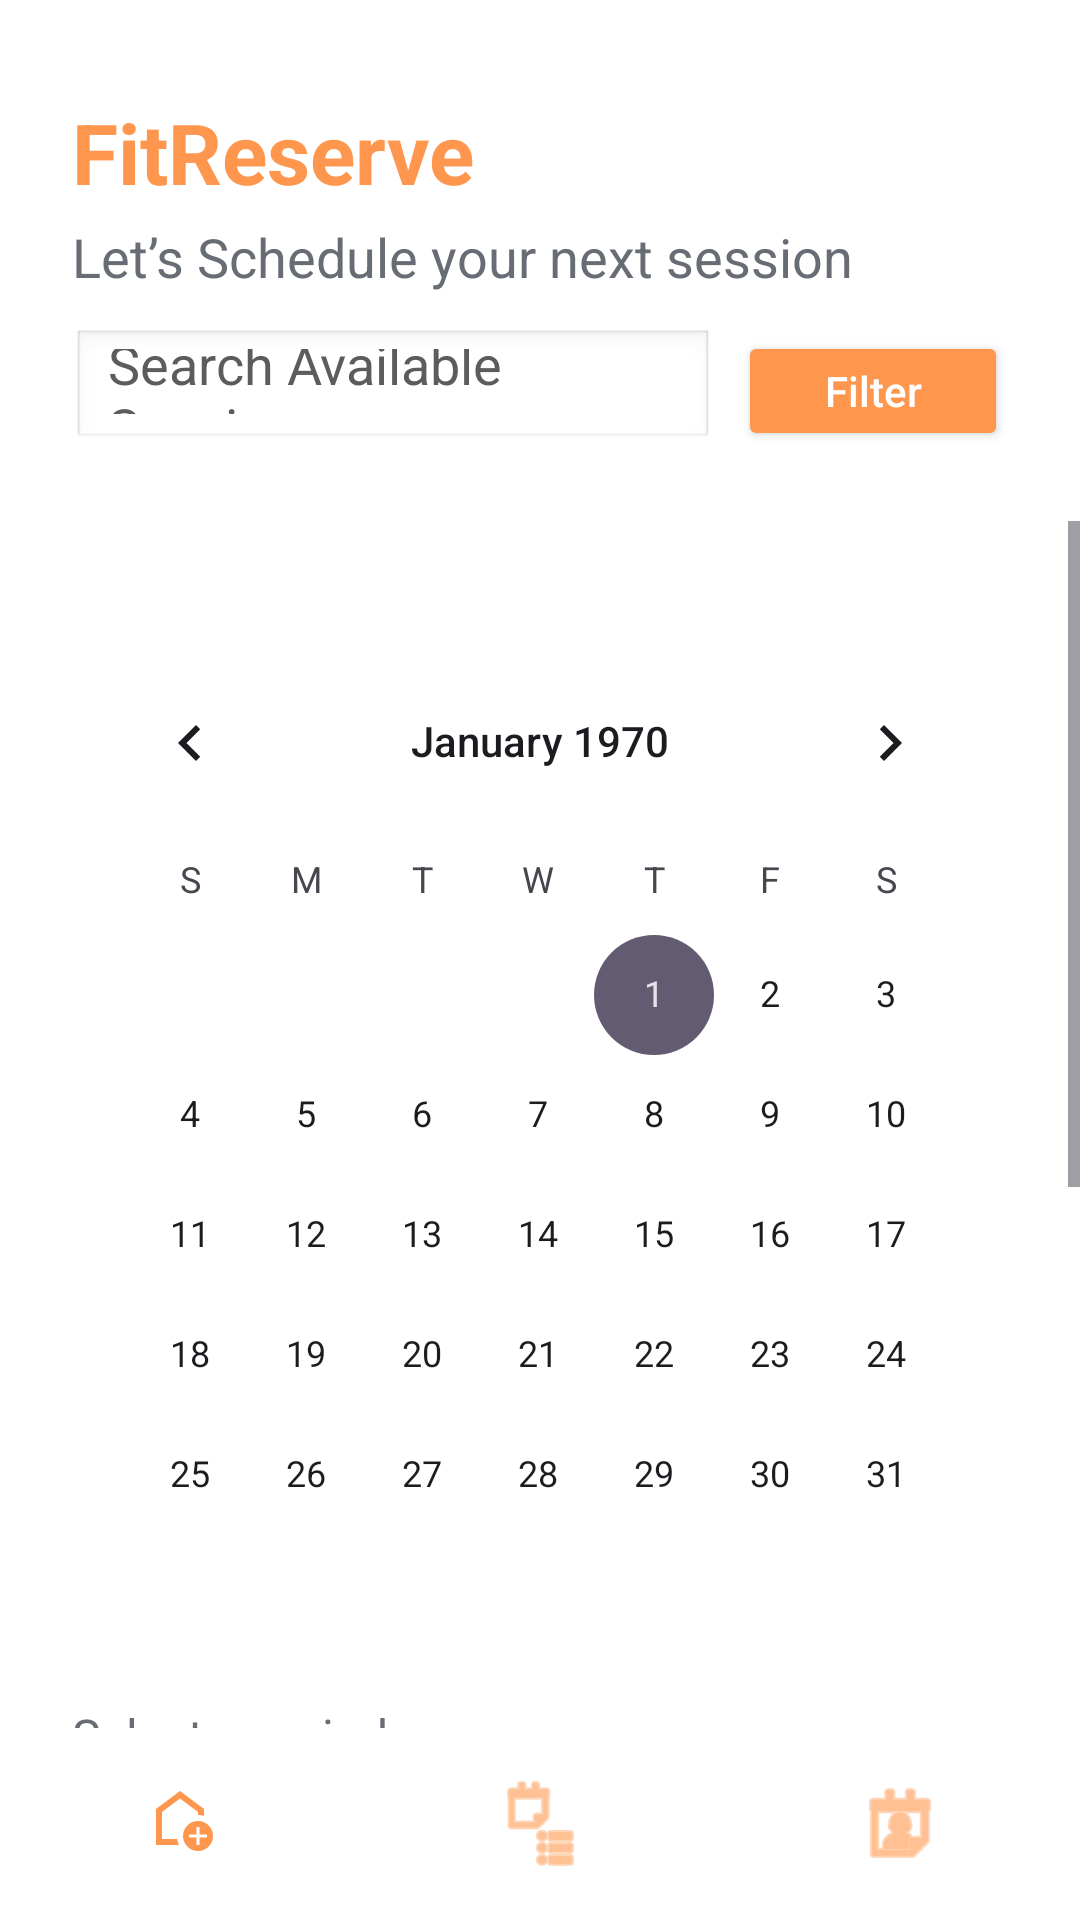

Produce the Android XML layout that renders to this screen, including the resource entries it uses.
<!-- AndroidManifest.xml: application theme Theme.FitReserve -->
<!-- res/layout/schedule.xml -->
<?xml version="1.0" encoding="utf-8"?>
<LinearLayout xmlns:android="http://schemas.android.com/apk/res/android"
    android:layout_width="match_parent"
    android:layout_height="match_parent"
    android:orientation="vertical"
    android:background="@color/colorPrimaryBackground">

    
    <LinearLayout
        android:layout_width="match_parent"
        android:layout_height="wrap_content"
        android:orientation="vertical"
        android:padding="24dp">

        
        <TextView
            android:id="@+id/txtAppName"
            android:layout_width="wrap_content"
            android:layout_height="wrap_content"
            android:text="@string/app_name"
            android:textColor="@color/colorAccentOrange"
            android:textSize="28sp"
            android:textStyle="bold"
            android:layout_marginTop="8dp" />

        
        <TextView
            android:id="@+id/txtSubtitle"
            android:layout_width="wrap_content"
            android:layout_height="wrap_content"
            android:text="@string/subtitle_schedule"
            android:textColor="@color/colorSecondaryDark"
            android:textSize="18sp"
            android:layout_marginTop="4dp"
            android:layout_marginBottom="12dp" />

        
        <LinearLayout
            android:layout_width="match_parent"
            android:layout_height="wrap_content"
            android:orientation="horizontal">

            <EditText
                android:id="@+id/etxtSearch"
                android:layout_width="0dp"
                android:layout_height="40dp"
                android:layout_weight="1"
                android:hint="@string/search_placeholder"
                android:paddingStart="12dp"
                android:paddingEnd="12dp"
                android:background="@android:drawable/edit_text"
                android:textColor="@color/colorTextPrimary"
                android:textColorHint="@color/colorTextSecondary" />

            <Button
                android:id="@+id/btnFilter"
                android:layout_width="90dp"
                android:layout_height="40dp"
                android:layout_marginStart="8dp"
                android:text="@string/filter"
                android:textAllCaps="false"
                android:textColor="@color/colorButtonText"
                android:backgroundTint="@color/colorAccentOrange" />
        </LinearLayout>
    </LinearLayout>

    
    <ScrollView
        android:layout_width="match_parent"
        android:layout_height="0dp"
        android:layout_weight="1"
        android:fillViewport="true">

        <LinearLayout
            android:layout_width="match_parent"
            android:layout_height="wrap_content"
            android:orientation="vertical"
            android:padding="24dp">

            
            <CalendarView
                android:id="@+id/calendarView"
                android:layout_width="match_parent"
                android:layout_height="wrap_content"
                android:layout_marginTop="16dp" />

            
            <TextView
                android:layout_width="wrap_content"
                android:layout_height="wrap_content"
                android:text="@string/select_period"
                android:textColor="@color/colorSecondaryDark"
                android:textSize="16sp"
                android:layout_marginTop="16dp"
                android:layout_marginBottom="8dp" />

            
            <TextView
                android:id="@+id/slotOne"
                android:layout_width="match_parent"
                android:layout_height="48dp"
                android:gravity="center"
                android:text="@string/slot_1"
                android:textStyle="bold"
                android:textColor="@color/colorButtonText"
                android:background="@android:color/darker_gray"
                android:backgroundTint="@color/colorAccentOrange" />

            <TextView
                android:id="@+id/slotTwo"
                android:layout_width="match_parent"
                android:layout_height="48dp"
                android:gravity="center"
                android:text="@string/slot_2"
                android:textColor="@color/colorTextPrimary"
                android:layout_marginTop="8dp"
                android:background="@android:color/white" />

            
            <TextView
                android:layout_width="wrap_content"
                android:layout_height="wrap_content"
                android:text="@string/pax"
                android:textColor="@color/colorSecondaryDark"
                android:textSize="14sp"
                android:layout_marginTop="16dp"
                android:layout_marginBottom="8dp" />

            <LinearLayout
                android:layout_width="match_parent"
                android:layout_height="48dp"
                android:orientation="horizontal"
                android:gravity="center_vertical">

                <EditText
                    android:id="@+id/tvPax"
                    android:layout_width="0dp"
                    android:layout_height="match_parent"
                    android:layout_weight="1"
                    android:gravity="center"
                    android:text="1"
                    android:textStyle="bold"
                    android:textColor="@color/colorSecondaryDark" />
            </LinearLayout>

            
            <Button
                android:id="@+id/btnReserve"
                android:layout_width="match_parent"
                android:layout_height="56dp"
                android:text="@string/reserve_now"
                android:textAllCaps="false"
                android:textStyle="bold"
                android:textSize="18sp"
                android:textColor="@color/colorButtonText"
                android:backgroundTint="@color/colorAccentOrange"
                android:layout_marginTop="18dp"
                android:layout_marginBottom="12dp" />

        </LinearLayout>
    </ScrollView>
    
    <LinearLayout
        android:id="@+id/bottomNav"
        android:layout_width="match_parent"
        android:layout_height="64dp"
        android:orientation="horizontal"
        android:background="@android:color/white"
        android:weightSum="3">

        <ImageView
            android:id="@+id/navHome"
            android:layout_width="0dp"
            android:layout_height="match_parent"
            android:layout_weight="1"
            android:src="@drawable/ic_home_24"
            android:tint="@color/colorAccentOrange"
            android:scaleType="centerInside" />

        <ImageView
            android:id="@+id/navBooking"
            android:layout_width="0dp"
            android:layout_height="match_parent"
            android:layout_weight="1"
            android:src="@android:drawable/ic_menu_agenda"
            android:tint="@color/colorAccentOrange"
            android:scaleType="centerInside" />

        <ImageView
            android:id="@+id/navProfile"
            android:layout_width="0dp"
            android:layout_height="match_parent"
            android:layout_weight="1"
            android:src="@android:drawable/ic_menu_my_calendar"
            android:tint="@color/colorAccentOrange"
            android:scaleType="centerInside" />
    </LinearLayout>
</LinearLayout>
<!-- resources referenced by this layout -->
<resources>
  <color name="colorAccentOrange">#FF964D</color>
  <color name="colorButtonText">#FFFFFF</color>
  <color name="colorPrimaryBackground">#FFFFFF</color>
  <color name="colorSecondaryDark">#676C75</color>
  <color name="colorTextPrimary">#1E1E1E</color>
  <color name="colorTextSecondary">#5C5C5C</color>
  <!-- drawable ic_home_24 (drawable) -->
  <vector xmlns:android="http://schemas.android.com/apk/res/android" android:height="24dp" android:tint="#F5904C" android:viewportHeight="960" android:viewportWidth="960" android:width="24dp">
        
      <path android:fillColor="@android:color/white" android:pathData="M700,760L740,760L740,660L840,660L840,620L740,620L740,520L700,520L700,620L600,620L600,660L700,660L700,760ZM720,840Q637,840 578.5,781.5Q520,723 520,640Q520,557 578.5,498.5Q637,440 720,440Q803,440 861.5,498.5Q920,557 920,640Q920,723 861.5,781.5Q803,840 720,840ZM160,760L160,280L480,40L800,280L800,372Q781,366 761,363Q741,360 720,360L720,320L480,140L240,320L240,680L443,680Q446,701 452,721Q458,741 467,760L160,760ZM480,410L480,410L480,410L480,410L480,410Q480,410 480,410Q480,410 480,410Q480,410 480,410Q480,410 480,410Z"/>
      
  </vector>
  <string name="app_name">FitReserve</string>
  <string name="filter">Filter</string>
  <string name="pax">PAX :</string>
  <string name="reserve_now">Reserve Now</string>
  <string name="search_placeholder">Search Available Sessions</string>
  <string name="select_period">Select a period:</string>
  <string name="slot_1">9:00 - 11:00</string>
  <string name="slot_2">11:00 - 13:00</string>
  <string name="subtitle_schedule">Let’s Schedule your next session</string>
  <style name="Theme.FitReserve" parent="Base.Theme.FitReserve" />
  <style name="Base.Theme.FitReserve" parent="Theme.Material3.DayNight.NoActionBar">
          
          
      </style>
</resources>
